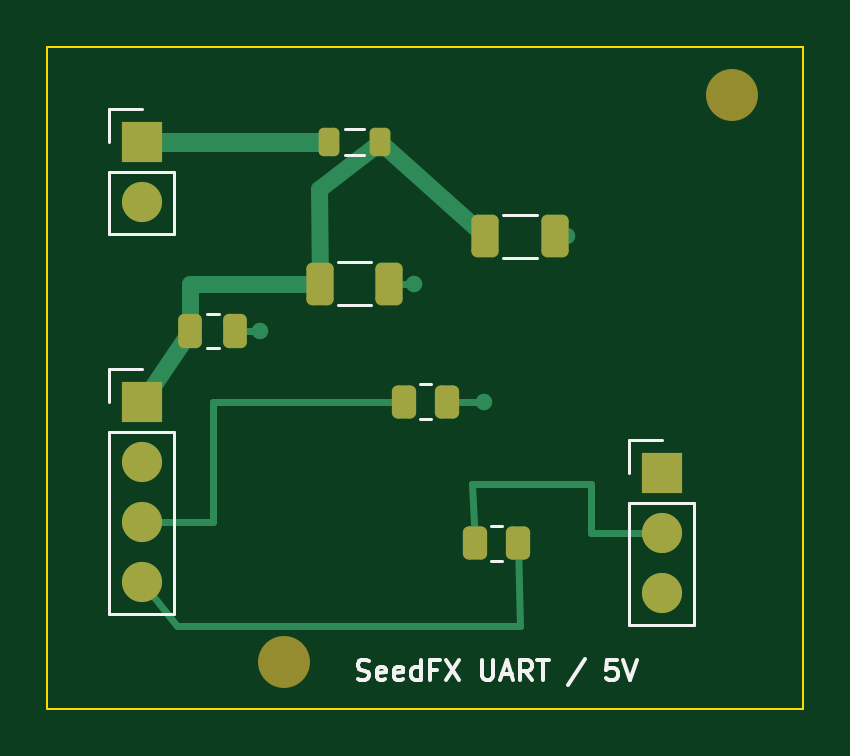
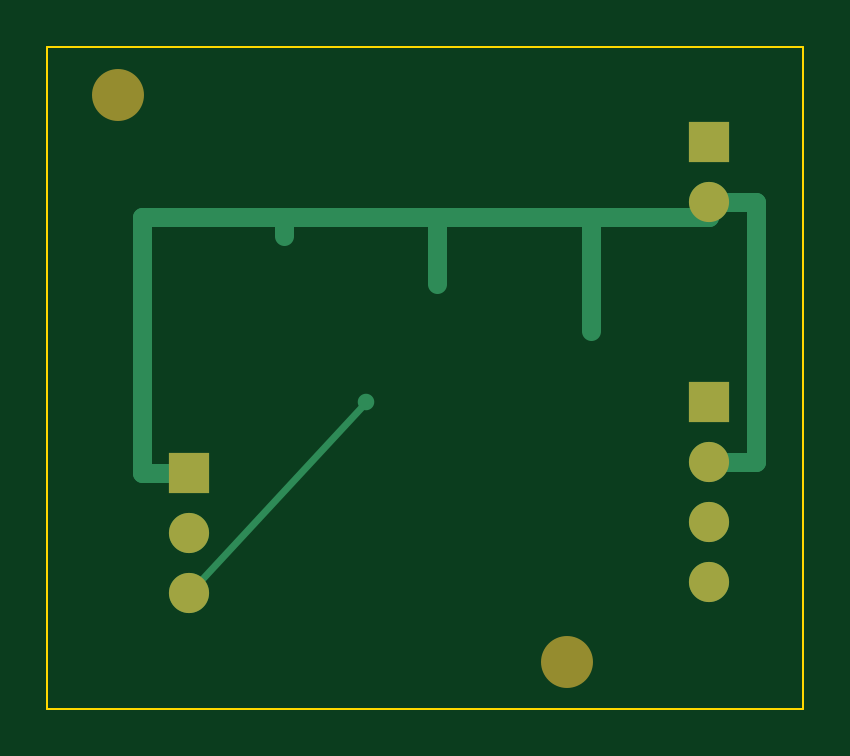
Circuit board: 9 layer files. Board 32.0 x 28.0 mm.
- bottom_copper: seedfx-adapter-B_Cu.gbl (1957 bytes)
- bottom_mask: seedfx-adapter-B_Mask.gbs (922 bytes)
- paste: seedfx-adapter-B_Paste.gbp (471 bytes)
- bottom_silk: seedfx-adapter-B_Silkscreen.gbo (472 bytes)
- outline: seedfx-adapter-Edge_Cuts.gm1 (633 bytes)
- top_copper: seedfx-adapter-F_Cu.gtl (4394 bytes)
- top_mask: seedfx-adapter-F_Mask.gts (2302 bytes)
- paste: seedfx-adapter-F_Paste.gtp (1846 bytes)
- top_silk: seedfx-adapter-F_Silkscreen.gto (6960 bytes)

=== bottom_copper: seedfx-adapter-B_Cu.gbl ===
%TF.GenerationSoftware,KiCad,Pcbnew,9.0.2+dfsg-1*%
%TF.CreationDate,2026-10-14T06:50:54+00:00*%
%TF.ProjectId,seedfx-adapter,73656564-6678-42d6-9164-61707465722e,rev?*%
%TF.SameCoordinates,Original*%
%TF.FileFunction,Copper,L2,Bot*%
%TF.FilePolarity,Positive*%
%FSLAX46Y46*%
G04 Gerber Fmt 4.6, Leading zero omitted, Abs format (unit mm)*
G04 Created by KiCad (PCBNEW 9.0.2+dfsg-1) date 2026-10-14 06:50:54*
%MOMM*%
%LPD*%
G01*
G04 APERTURE LIST*
%TA.AperFunction,ComponentPad*%
%ADD10R,1.700000X1.700000*%
%TD*%
%TA.AperFunction,ComponentPad*%
%ADD11C,1.700000*%
%TD*%
%TA.AperFunction,ViaPad*%
%ADD12C,0.700000*%
%TD*%
%TA.AperFunction,Conductor*%
%ADD13C,0.800000*%
%TD*%
%TA.AperFunction,Conductor*%
%ADD14C,0.300000*%
%TD*%
G04 APERTURE END LIST*
D10*
%TO.P,J3,1*%
%TO.N,/GND*%
X26000000Y-18000000D03*
D11*
%TO.P,J3,2*%
%TO.N,/SEED_TX*%
X26000000Y-20540000D03*
%TO.P,J3,3*%
%TO.N,/SEED_RX*%
X26000000Y-23080000D03*
%TD*%
D10*
%TO.P,J1,1*%
%TO.N,/5V_SOURCE*%
X4000000Y-4000000D03*
D11*
%TO.P,J1,2*%
%TO.N,/GND*%
X4000000Y-6540000D03*
%TD*%
D10*
%TO.P,J2,1*%
%TO.N,/5V_WIFI*%
X4000000Y-15000000D03*
D11*
%TO.P,J2,2*%
%TO.N,/GND*%
X4000000Y-17540000D03*
%TO.P,J2,3*%
%TO.N,/ESP_TX*%
X4000000Y-20080000D03*
%TO.P,J2,4*%
%TO.N,/ESP_RX*%
X4000000Y-22620000D03*
%TD*%
D12*
%TO.N,/GND*%
X9000000Y-12000000D03*
X15500000Y-10000000D03*
X22000000Y-8000000D03*
%TO.N,/SEED_RX*%
X18500000Y-15000000D03*
%TD*%
D13*
%TO.N,/GND*%
X4000000Y-7200000D02*
X28000000Y-7200000D01*
X9000000Y-12000000D02*
X9000000Y-7200000D01*
X4000000Y-6540000D02*
X4000000Y-7200000D01*
X15500000Y-10000000D02*
X15500000Y-7200000D01*
X22000000Y-8000000D02*
X22000000Y-7200000D01*
X4000000Y-6540000D02*
X2000000Y-6540000D01*
X2000000Y-6540000D02*
X2000000Y-17540000D01*
X28000000Y-7200000D02*
X28000000Y-18000000D01*
X2000000Y-17540000D02*
X4000000Y-17540000D01*
X28000000Y-18000000D02*
X26000000Y-18000000D01*
D14*
%TO.N,/SEED_RX*%
X18500000Y-15000000D02*
X26000000Y-23080000D01*
%TD*%
M02*

=== bottom_mask: seedfx-adapter-B_Mask.gbs ===
%TF.GenerationSoftware,KiCad,Pcbnew,9.0.2+dfsg-1*%
%TF.CreationDate,2026-10-14T06:50:54+00:00*%
%TF.ProjectId,seedfx-adapter,73656564-6678-42d6-9164-61707465722e,rev?*%
%TF.SameCoordinates,Original*%
%TF.FileFunction,Soldermask,Bot*%
%TF.FilePolarity,Negative*%
%FSLAX46Y46*%
G04 Gerber Fmt 4.6, Leading zero omitted, Abs format (unit mm)*
G04 Created by KiCad (PCBNEW 9.0.2+dfsg-1) date 2026-10-14 06:50:54*
%MOMM*%
%LPD*%
G01*
G04 APERTURE LIST*
%ADD10R,1.700000X1.700000*%
%ADD11C,1.700000*%
%ADD12C,2.200000*%
G04 APERTURE END LIST*
D10*
%TO.C,J3*%
X26000000Y-18000000D03*
D11*
X26000000Y-20540000D03*
X26000000Y-23080000D03*
%TD*%
D12*
%TO.C,H2*%
X10000000Y-26000000D03*
%TD*%
D10*
%TO.C,J1*%
X4000000Y-4000000D03*
D11*
X4000000Y-6540000D03*
%TD*%
D10*
%TO.C,J2*%
X4000000Y-15000000D03*
D11*
X4000000Y-17540000D03*
X4000000Y-20080000D03*
X4000000Y-22620000D03*
%TD*%
D12*
%TO.C,H1*%
X29000000Y-2000000D03*
%TD*%
M02*

=== paste: seedfx-adapter-B_Paste.gbp ===
%TF.GenerationSoftware,KiCad,Pcbnew,9.0.2+dfsg-1*%
%TF.CreationDate,2026-10-14T06:50:54+00:00*%
%TF.ProjectId,seedfx-adapter,73656564-6678-42d6-9164-61707465722e,rev?*%
%TF.SameCoordinates,Original*%
%TF.FileFunction,Paste,Bot*%
%TF.FilePolarity,Positive*%
%FSLAX46Y46*%
G04 Gerber Fmt 4.6, Leading zero omitted, Abs format (unit mm)*
G04 Created by KiCad (PCBNEW 9.0.2+dfsg-1) date 2026-10-14 06:50:54*
%MOMM*%
%LPD*%
G01*
G04 APERTURE LIST*
G04 APERTURE END LIST*
M02*

=== bottom_silk: seedfx-adapter-B_Silkscreen.gbo ===
%TF.GenerationSoftware,KiCad,Pcbnew,9.0.2+dfsg-1*%
%TF.CreationDate,2026-10-14T06:50:54+00:00*%
%TF.ProjectId,seedfx-adapter,73656564-6678-42d6-9164-61707465722e,rev?*%
%TF.SameCoordinates,Original*%
%TF.FileFunction,Legend,Bot*%
%TF.FilePolarity,Positive*%
%FSLAX46Y46*%
G04 Gerber Fmt 4.6, Leading zero omitted, Abs format (unit mm)*
G04 Created by KiCad (PCBNEW 9.0.2+dfsg-1) date 2026-10-14 06:50:54*
%MOMM*%
%LPD*%
G01*
G04 APERTURE LIST*
G04 APERTURE END LIST*
M02*

=== outline: seedfx-adapter-Edge_Cuts.gm1 ===
%TF.GenerationSoftware,KiCad,Pcbnew,9.0.2+dfsg-1*%
%TF.CreationDate,2026-10-14T06:50:54+00:00*%
%TF.ProjectId,seedfx-adapter,73656564-6678-42d6-9164-61707465722e,rev?*%
%TF.SameCoordinates,Original*%
%TF.FileFunction,Profile,NP*%
%FSLAX46Y46*%
G04 Gerber Fmt 4.6, Leading zero omitted, Abs format (unit mm)*
G04 Created by KiCad (PCBNEW 9.0.2+dfsg-1) date 2026-10-14 06:50:54*
%MOMM*%
%LPD*%
G01*
G04 APERTURE LIST*
%TA.AperFunction,Profile*%
%ADD10C,0.100000*%
%TD*%
G04 APERTURE END LIST*
D10*
X32000000Y-28000000D02*
X0Y-28000000D01*
X0Y0D02*
X32000000Y0D01*
X32000000Y0D02*
X32000000Y-28000000D01*
X0Y-28000000D02*
X0Y0D01*
M02*

=== top_copper: seedfx-adapter-F_Cu.gtl ===
%TF.GenerationSoftware,KiCad,Pcbnew,9.0.2+dfsg-1*%
%TF.CreationDate,2026-10-14T06:50:54+00:00*%
%TF.ProjectId,seedfx-adapter,73656564-6678-42d6-9164-61707465722e,rev?*%
%TF.SameCoordinates,Original*%
%TF.FileFunction,Copper,L1,Top*%
%TF.FilePolarity,Positive*%
%FSLAX46Y46*%
G04 Gerber Fmt 4.6, Leading zero omitted, Abs format (unit mm)*
G04 Created by KiCad (PCBNEW 9.0.2+dfsg-1) date 2026-10-14 06:50:54*
%MOMM*%
%LPD*%
G01*
G04 APERTURE LIST*
G04 Aperture macros list*
%AMRoundRect*
0 Rectangle with rounded corners*
0 $1 Rounding radius*
0 $2 $3 $4 $5 $6 $7 $8 $9 X,Y pos of 4 corners*
0 Add a 4 corners polygon primitive as box body*
4,1,4,$2,$3,$4,$5,$6,$7,$8,$9,$2,$3,0*
0 Add four circle primitives for the rounded corners*
1,1,$1+$1,$2,$3*
1,1,$1+$1,$4,$5*
1,1,$1+$1,$6,$7*
1,1,$1+$1,$8,$9*
0 Add four rect primitives between the rounded corners*
20,1,$1+$1,$2,$3,$4,$5,0*
20,1,$1+$1,$4,$5,$6,$7,0*
20,1,$1+$1,$6,$7,$8,$9,0*
20,1,$1+$1,$8,$9,$2,$3,0*%
G04 Aperture macros list end*
%TA.AperFunction,ComponentPad*%
%ADD10R,1.700000X1.700000*%
%TD*%
%TA.AperFunction,ComponentPad*%
%ADD11C,1.700000*%
%TD*%
%TA.AperFunction,SMDPad,CuDef*%
%ADD12RoundRect,0.250000X-0.262500X-0.450000X0.262500X-0.450000X0.262500X0.450000X-0.262500X0.450000X0*%
%TD*%
%TA.AperFunction,SMDPad,CuDef*%
%ADD13RoundRect,0.250000X-0.250000X-0.475000X0.250000X-0.475000X0.250000X0.475000X-0.250000X0.475000X0*%
%TD*%
%TA.AperFunction,SMDPad,CuDef*%
%ADD14RoundRect,0.218750X-0.218750X-0.381250X0.218750X-0.381250X0.218750X0.381250X-0.218750X0.381250X0*%
%TD*%
%TA.AperFunction,SMDPad,CuDef*%
%ADD15RoundRect,0.250000X-0.325000X-0.650000X0.325000X-0.650000X0.325000X0.650000X-0.325000X0.650000X0*%
%TD*%
%TA.AperFunction,ViaPad*%
%ADD16C,0.700000*%
%TD*%
%TA.AperFunction,Conductor*%
%ADD17C,0.300000*%
%TD*%
%TA.AperFunction,Conductor*%
%ADD18C,0.800000*%
%TD*%
%TA.AperFunction,Conductor*%
%ADD19C,0.700000*%
%TD*%
G04 APERTURE END LIST*
D10*
%TO.P,J3,1*%
%TO.N,/GND*%
X26000000Y-18000000D03*
D11*
%TO.P,J3,2*%
%TO.N,/SEED_TX*%
X26000000Y-20540000D03*
%TO.P,J3,3*%
%TO.N,/SEED_RX*%
X26000000Y-23080000D03*
%TD*%
D12*
%TO.P,R1,1*%
%TO.N,/SEED_TX*%
X18087500Y-21000000D03*
%TO.P,R1,2*%
%TO.N,/ESP_RX*%
X19912500Y-21000000D03*
%TD*%
D13*
%TO.P,C3,1*%
%TO.N,/5V_WIFI*%
X6050000Y-12000000D03*
%TO.P,C3,2*%
%TO.N,/GND*%
X7950000Y-12000000D03*
%TD*%
D14*
%TO.P,FB1,1*%
%TO.N,/5V_SOURCE*%
X11937500Y-4000000D03*
%TO.P,FB1,2*%
%TO.N,/5V_WIFI*%
X14062500Y-4000000D03*
%TD*%
D12*
%TO.P,R2,1*%
%TO.N,/ESP_TX*%
X15087500Y-15000000D03*
%TO.P,R2,2*%
%TO.N,/SEED_RX*%
X16912500Y-15000000D03*
%TD*%
D10*
%TO.P,J1,1*%
%TO.N,/5V_SOURCE*%
X4000000Y-4000000D03*
D11*
%TO.P,J1,2*%
%TO.N,/GND*%
X4000000Y-6540000D03*
%TD*%
D10*
%TO.P,J2,1*%
%TO.N,/5V_WIFI*%
X4000000Y-15000000D03*
D11*
%TO.P,J2,2*%
%TO.N,/GND*%
X4000000Y-17540000D03*
%TO.P,J2,3*%
%TO.N,/ESP_TX*%
X4000000Y-20080000D03*
%TO.P,J2,4*%
%TO.N,/ESP_RX*%
X4000000Y-22620000D03*
%TD*%
D15*
%TO.P,C1,1*%
%TO.N,/5V_WIFI*%
X18525000Y-8000000D03*
%TO.P,C1,2*%
%TO.N,/GND*%
X21475000Y-8000000D03*
%TD*%
%TO.P,C2,1*%
%TO.N,/5V_WIFI*%
X11525000Y-10000000D03*
%TO.P,C2,2*%
%TO.N,/GND*%
X14475000Y-10000000D03*
%TD*%
D16*
%TO.N,/GND*%
X9000000Y-12000000D03*
X15500000Y-10000000D03*
X22000000Y-8000000D03*
%TO.N,/SEED_RX*%
X18500000Y-15000000D03*
%TD*%
D17*
%TO.N,/GND*%
X7950000Y-12000000D02*
X9000000Y-12000000D01*
X14475000Y-10000000D02*
X15500000Y-10000000D01*
X21475000Y-8000000D02*
X22000000Y-8000000D01*
D18*
%TO.N,/5V_SOURCE*%
X4000000Y-4000000D02*
X11937500Y-4000000D01*
D19*
%TO.N,/5V_WIFI*%
X14062500Y-4000000D02*
X18525000Y-8000000D01*
X6050000Y-10000000D02*
X6050000Y-12000000D01*
X11525000Y-10000000D02*
X6050000Y-10000000D01*
X14062500Y-4000000D02*
X11500000Y-6000000D01*
X11500000Y-6000000D02*
X11525000Y-10000000D01*
X6050000Y-12000000D02*
X4000000Y-15000000D01*
D17*
%TO.N,/SEED_TX*%
X17975000Y-18500000D02*
X18087500Y-21000000D01*
X23000000Y-20540000D02*
X23000000Y-18500000D01*
X23000000Y-18500000D02*
X17975000Y-18500000D01*
X26000000Y-20540000D02*
X23000000Y-20540000D01*
%TO.N,/SEED_RX*%
X16912500Y-15000000D02*
X18500000Y-15000000D01*
%TO.N,/ESP_TX*%
X4000000Y-20080000D02*
X7000000Y-20080000D01*
X7000000Y-15000000D02*
X15087500Y-15000000D01*
X7000000Y-20080000D02*
X7000000Y-15000000D01*
%TO.N,/ESP_RX*%
X20025000Y-24500000D02*
X19912500Y-21000000D01*
X5500000Y-24500000D02*
X20025000Y-24500000D01*
X4000000Y-22620000D02*
X5500000Y-24500000D01*
%TD*%
M02*

=== top_mask: seedfx-adapter-F_Mask.gts (2302 bytes, source withheld) ===
=== paste: seedfx-adapter-F_Paste.gtp (1846 bytes, source withheld) ===
=== top_silk: seedfx-adapter-F_Silkscreen.gto (6960 bytes, source omitted) ===
